Run: headless pygame with SDL's dummy video driver; simulated clock (each Clock.tick advances the game by its frame time, no real sleeping); random seed 0; keys injected as events and as key.get_pressed() state; no mouse input.
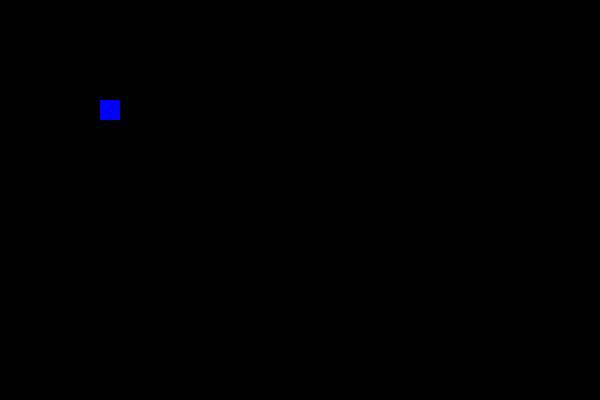
Frame 1 of 4 · flips 1–60 · no input
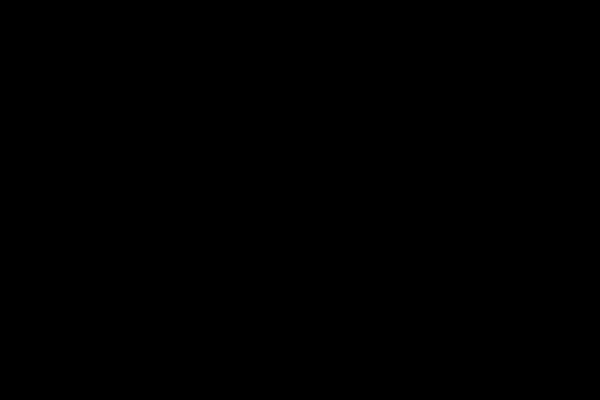
Frame 2 of 4 · flips 61–180 · tapped SPACE, RETURN · held RIGHT (→), D
Frame 3 of 4 · flips 181–300 · held DOWN (↓), S · screen unchanged from frame 2, image omitted
Frame 4 of 4 · flips 301–420 · held LEFT (←), A, UP (↑), W · screen same as frame 1, image omitted

The pygame program that drew these frames:

import pygame

W,H = 600,400

pygame.init()

display_surface = pygame.display.set_mode((W, H))
pygame.display.set_caption("Continues keyboard moves")

FPS = 60
clock = pygame.time.Clock()

velocity = 5
x = 100
is_left, is_right = False, False
running = True
while running:
    for event in pygame.event.get():
        if event.type == pygame.QUIT:
            running = False
        if event.type == pygame.KEYDOWN:
            if event.key == pygame.K_LEFT:
                is_left = True
            elif event.key == pygame.K_RIGHT:
                is_right = True
        elif event.type == pygame.KEYUP: 
            if event.key in [pygame.K_LEFT, pygame.K_RIGHT]:
                is_right = is_left = False

    if is_left:
        x -= velocity
    elif is_right:
        x += velocity
        
    display_surface.fill((0,0,0))
    pygame.draw.rect(display_surface, (0,0,255), (x, 100, 20, 20))
    pygame.display.update()
    clock.tick(FPS)

pygame.quit()
